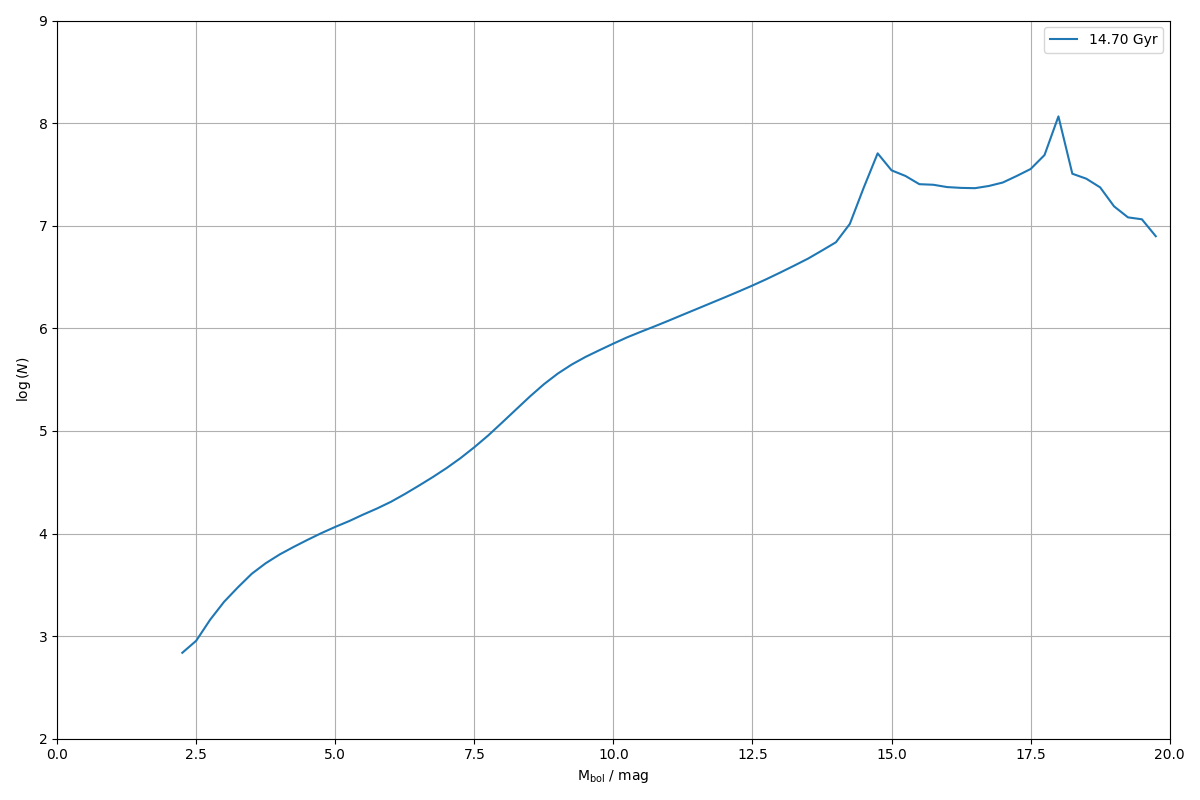

The data file committed next to this chart (first rows):
0.000000000000000000e+00, 0.000000000000000000e+00
2.500000000000000000e-01, 0.000000000000000000e+00
5.000000000000000000e-01, 0.000000000000000000e+00
7.500000000000000000e-01, 0.000000000000000000e+00
1.000000000000000000e+00, 0.000000000000000000e+00
1.250000000000000000e+00, 0.000000000000000000e+00
1.500000000000000000e+00, 0.000000000000000000e+00
1.750000000000000000e+00, 0.000000000000000000e+00
2.000000000000000000e+00, 0.000000000000000000e+00
2.250000000000000000e+00, 6.881145360957455068e+02
2.500000000000000000e+00, 9.016830851649219767e+02
2.750000000000000000e+00, 1.444477994002504147e+03
3.000000000000000000e+00, 2.156935497484208099e+03
3.250000000000000000e+00, 2.991636332461077018e+03
3.500000000000000000e+00, 4.059738915635437934e+03
3.750000000000000000e+00, 5.136488308672870517e+03
4.000000000000000000e+00, 6.250825907831850600e+03
4.250000000000000000e+00, 7.394175070954546754e+03
4.500000000000000000e+00, 8.670494887361675865e+03
4.750000000000000000e+00, 1.008874425710169999e+04
5.000000000000000000e+00, 1.160533738989660196e+04
5.250000000000000000e+00, 1.322222419734270079e+04
5.500000000000000000e+00, 1.528944212636565862e+04
5.750000000000000000e+00, 1.752764331040666002e+04
6.000000000000000000e+00, 2.036930170086600629e+04
6.250000000000000000e+00, 2.425626414522747291e+04
6.500000000000000000e+00, 2.921723041780429412e+04
6.750000000000000000e+00, 3.540219905327251763e+04
7.000000000000000000e+00, 4.341357836093543301e+04
7.250000000000000000e+00, 5.423843762857932597e+04
7.500000000000000000e+00, 6.937401837014257035e+04
7.750000000000000000e+00, 9.039528967605775688e+04
8.000000000000000000e+00, 1.207483562293735595e+05
8.250000000000000000e+00, 1.618281114327287069e+05
8.500000000000000000e+00, 2.167470531390155375e+05
8.750000000000000000e+00, 2.849589108254635939e+05
9.000000000000000000e+00, 3.621510336241145269e+05
9.250000000000000000e+00, 4.434737938215384493e+05
9.500000000000000000e+00, 5.267994202654598048e+05
9.750000000000000000e+00, 6.126164329799487023e+05
1.000000000000000000e+01, 7.098251173347390722e+05
1.025000000000000000e+01, 8.180377456899953540e+05
1.050000000000000000e+01, 9.283760331399600254e+05
1.075000000000000000e+01, 1.049757208882977022e+06
1.100000000000000000e+01, 1.191964135042447364e+06
1.125000000000000000e+01, 1.357863010780629236e+06
1.150000000000000000e+01, 1.544584726312918356e+06
1.175000000000000000e+01, 1.758359829892818816e+06
1.200000000000000000e+01, 2.001050798962436151e+06
1.225000000000000000e+01, 2.282269072783205658e+06
1.250000000000000000e+01, 2.613270727699000388e+06
1.275000000000000000e+01, 3.012074978990419302e+06
1.300000000000000000e+01, 3.498679644903816283e+06
1.325000000000000000e+01, 4.082881878298421856e+06
1.350000000000000000e+01, 4.783024839065374807e+06
1.375000000000000000e+01, 5.730628229368297383e+06
1.400000000000000000e+01, 6.896177968899100088e+06
1.425000000000000000e+01, 1.041514290830811486e+07
1.450000000000000000e+01, 2.350383488547750935e+07
1.475000000000000000e+01, 5.073160538844601810e+07
1.500000000000000000e+01, 3.463890524513750523e+07
... 19 more rows
